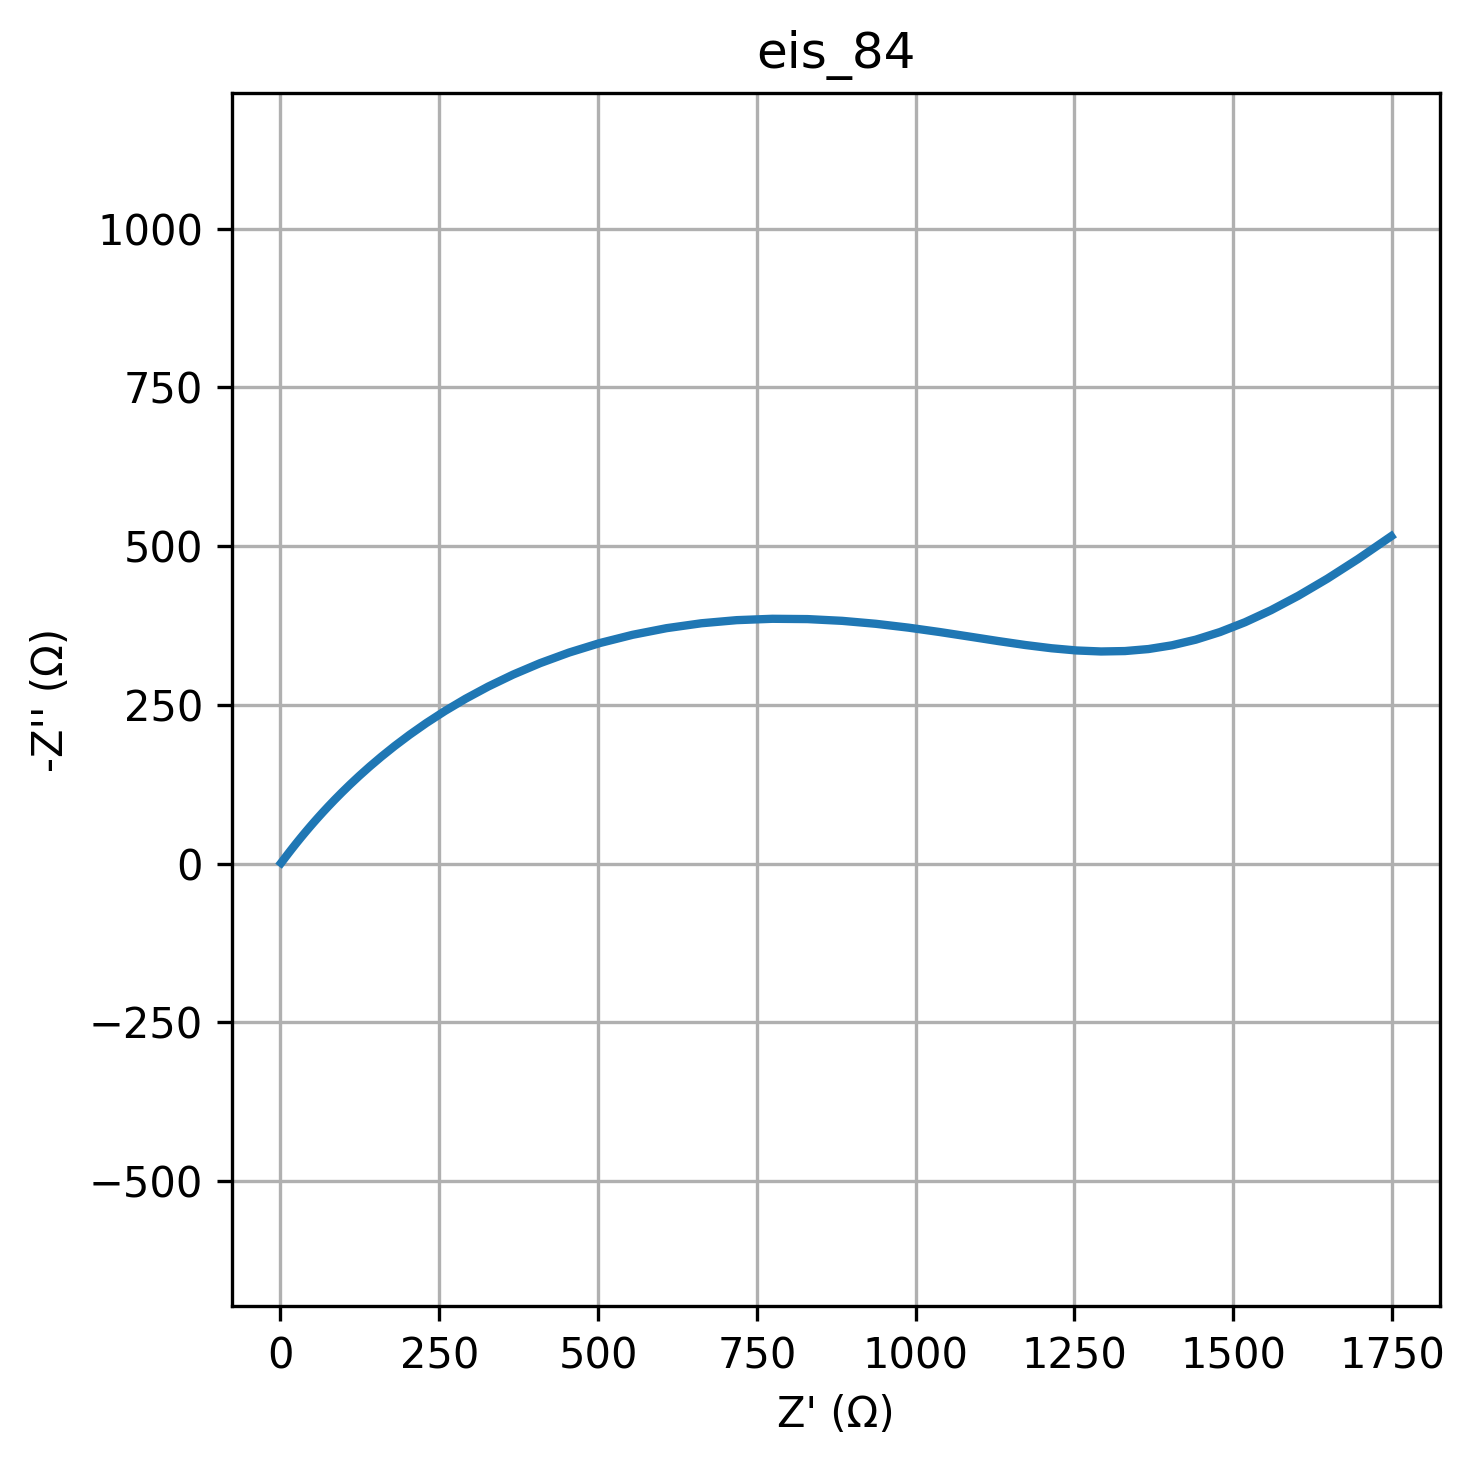

Data behind this chart, as committed beside it:
freq, Z_real, Z_imag
0.01, 1749, -515.5
0.01226, 1697, -479.8
0.01504, 1648, -448.7
0.01844, 1603, -421.9
0.02262, 1560, -399.1
0.02774, 1519, -380.2
0.03401, 1479, -364.8
0.04171, 1441, -352.7
0.05115, 1404, -343.9
0.06273, 1367, -338
0.07693, 1329, -334.8
0.09434, 1292, -334.1
0.1157, 1253, -335.7
0.1419, 1214, -339.2
0.174, 1173, -344.3
0.2134, 1130, -350.6
0.2617, 1085, -357.6
0.3209, 1038, -364.8
0.3935, 988.6, -371.7
0.4826, 937.3, -377.7
0.5918, 884.2, -382.4
0.7257, 829.7, -385.1
0.89, 774.2, -385.6
1.091, 718.3, -383.5
1.338, 662.6, -378.5
1.641, 607.7, -370.8
2.013, 554.4, -360.4
2.468, 503.2, -347.5
3.027, 454.5, -332.5
3.712, 408.8, -315.8
4.552, 366.3, -297.8
5.583, 327.1, -278.9
6.846, 291.3, -259.7
8.396, 258.8, -240.4
10.3, 229.6, -221.4
12.63, 203.3, -203
15.48, 179.8, -185.4
18.99, 158.9, -168.6
23.29, 140.4, -152.9
28.56, 124, -138.2
35.02, 109.4, -124.7
42.94, 96.62, -112.2
52.66, 85.31, -100.7
64.58, 75.33, -90.29
79.2, 66.53, -80.82
97.13, 58.77, -72.24
119.1, 51.93, -64.5
146.1, 45.9, -57.54
179.1, 40.58, -51.28
219.7, 35.89, -45.66
269.4, 31.75, -40.64
330.4, 28.1, -36.15
405.1, 24.87, -32.13
496.8, 22.02, -28.56
609.3, 19.5, -25.37
747.2, 17.27, -22.53
916.3, 15.3, -20
1124, 13.56, -17.75
1378, 12.02, -15.75
1690, 10.66, -13.98
... 20 more rows
